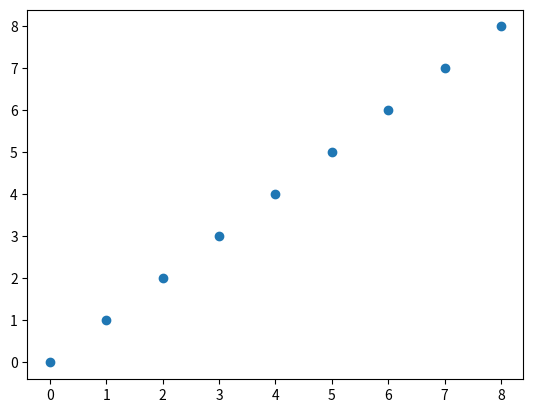

This chart was generated by the following Python code:
"""
[redacted]
Last Updated version :
Tue Jan 31 22:35:52 2017
Number of code lines: 
10
"""
import matplotlib.pyplot as plt 
import numpy as np

x = np.arange(9)
y = np.arange(9)

plt.scatter(x,y)
plt.show()

print('pronto')
